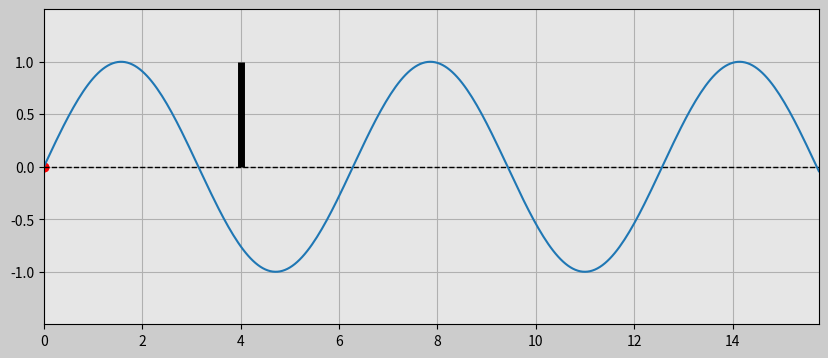

Write Python code to recreate this figure.
import numpy as np
import matplotlib.pyplot as plt
import matplotlib.gridspec as gridspec
import matplotlib.animation as animation

##### CALCULATIONS / MATH #########
time_start = 0
time_end = 5 * np.pi
time_delta = 0.05

time = np.arange(time_start, time_end + time_delta, time_delta)

y = np.sin(time) #y = sin(time)

####### END MATH ####################

##### START ANIMATION ######
figure = plt.figure(figsize=(10,9), facecolor=(0.8,0.8,0.8))
gs = gridspec.GridSpec(2,2)

sinsubplot = figure.add_subplot(gs[0,:], facecolor=(0.9, 0.9, 0.9))


frame_amount = len(time)
def update_func(num):
    sinwave_dot.set_data([time[num], time[num]], [y[num], y[num]])
    sinwave_green.set_data(time[0:num], y[0:num])
    
    return sinwave_green, sinwave_dot 

sinwave_dot, = sinsubplot.plot([], [], 'r:o', linewidth=1)
sinwave_green, = sinsubplot.plot([], [], 'g:o', lw=1)
tindug, = sinsubplot.plot([4,4],[0,1], color='black', linewidth=5, solid_capstyle='butt')

sinanimation = animation.FuncAnimation(fig=figure, func=update_func, interval=10, frames=frame_amount, blit=True, repeat=True)


plt.axhline(y=0, linewidth=1, linestyle='--', color='black')
plt.xlim(time[0], max(time))
plt.ylim(min(y)-0.5, max(y)+0.5)
plt.grid(True)
plt.plot(time, y)

plt.show()
